Run: headless pygame with SDL's dummy video driver; simulated clock (each Clock.tick advances the game by its frame time, no real sleeping); random seed 0; keys injected as events and as key.get_pressed() state; mouse plan: one left click at the window centre at the start of phase 2, then a move to the lower-right quarter at the start of phase 3.
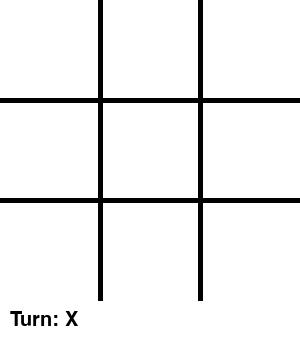
Frame 1 of 4 · flips 1–60 · no input
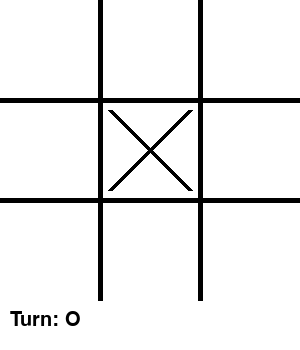
Frame 2 of 4 · flips 61–180 · clicked the window centre · tapped SPACE, RETURN · held RIGHT (→), D
Frame 3 of 4 · flips 181–300 · moved the mouse to the lower-right quarter · held DOWN (↓), S · screen unchanged from frame 2, image omitted
Frame 4 of 4 · flips 301–420 · held LEFT (←), A, UP (↑), W · screen unchanged from frame 3, image omitted

The pygame program that drew these frames:

import pygame
import sys

# Инициализация Pygame
pygame.init()

# Константы
WIDTH, HEIGHT = 300, 350  # Увеличиваем высоту для отображения информации о ходе
LINE_COLOR = (0, 0, 0)
LINE_WIDTH = 5
BOARD_ROWS, BOARD_COLS = 3, 3
SQUARE_SIZE = WIDTH // BOARD_COLS

# Цвета
WHITE = (255, 255, 255)
BLACK = (0, 0, 0)

# Создание окна
screen = pygame.display.set_mode((WIDTH, HEIGHT))
pygame.display.set_caption("Tic Tac Toe")

# Создание объекта шрифта для отображения информации о ходах
font = pygame.font.SysFont(None, 30)

# Функция отрисовки сетки игрового поля
def draw_grid():
    for i in range(1, BOARD_ROWS):
        pygame.draw.line(screen, LINE_COLOR, (0, i * SQUARE_SIZE), (WIDTH, i * SQUARE_SIZE), LINE_WIDTH)
        pygame.draw.line(screen, LINE_COLOR, (i * SQUARE_SIZE, 0), (i * SQUARE_SIZE, HEIGHT - 50), LINE_WIDTH)  # Уменьшаем высоту на 50 пикселей

# Функция отрисовки крестика
def draw_x(row, col):
    x_offset = SQUARE_SIZE * 0.1
    y_offset = SQUARE_SIZE * 0.1
    pygame.draw.line(screen, BLACK, (col * SQUARE_SIZE + x_offset, row * SQUARE_SIZE + y_offset),
                     (col * SQUARE_SIZE + SQUARE_SIZE - x_offset, row * SQUARE_SIZE + SQUARE_SIZE - y_offset), LINE_WIDTH)
    pygame.draw.line(screen, BLACK, (col * SQUARE_SIZE + x_offset, row * SQUARE_SIZE + SQUARE_SIZE - y_offset),
                     (col * SQUARE_SIZE + SQUARE_SIZE - x_offset, row * SQUARE_SIZE + y_offset), LINE_WIDTH)

# Функция отрисовки нолика
def draw_o(row, col):
    center_x = col * SQUARE_SIZE + SQUARE_SIZE // 2
    center_y = row * SQUARE_SIZE + SQUARE_SIZE // 2
    radius = SQUARE_SIZE // 2 - 10
    pygame.draw.circle(screen, BLACK, (center_x, center_y), radius, LINE_WIDTH)

# Функция проверки победителя
def check_winner(board, player):
    # Проверка строк и столбцов
    for i in range(BOARD_ROWS):
        if all(board[i][j] == player for j in range(BOARD_COLS)):
            return True
        if all(board[j][i] == player for j in range(BOARD_ROWS)):
            return True

    # Проверка диагоналей
    if all(board[i][i] == player for i in range(BOARD_ROWS)):
        return True
    if all(board[i][BOARD_ROWS - i - 1] == player for i in range(BOARD_ROWS)):
        return True

    return False

# Функция отрисовки информации о ходе
def draw_turn_info(current_player):
    turn_text = font.render(f"Turn: {current_player}", True, BLACK)
    screen.blit(turn_text, (10, HEIGHT - 40))  # Размещаем ниже игрового поля

# Функция основной игровой логики
def tic_tac_toe():
    """
    Main game func

    Args:
        None.

    Returns:
        None.
    """

    # Игровое поле
    board = [[" " for _ in range(BOARD_COLS)] for _ in range(BOARD_ROWS)]

    # Текущий игрок
    current_player = "X"

    # Цикл игры
    while True:
        # Обработка событий
        for event in pygame.event.get():
            if event.type == pygame.QUIT:
                pygame.quit()
                sys.exit()

            # Обработка нажатия кнопки мыши
            if event.type == pygame.MOUSEBUTTONDOWN and not check_winner(board, current_player):
                row = event.pos[1] // SQUARE_SIZE
                col = event.pos[0] // SQUARE_SIZE

                # Проверка, свободна ли ячейка
                if board[row][col] == " ":
                    # Заполнение ячейки
                    board[row][col] = current_player

                    # Отрисовка символа
                    if current_player == "X":
                        draw_x(row, col)
                        current_player = "O"
                    else:
                        draw_o(row, col)
                        current_player = "X"

                    # Проверка победителя
                    if check_winner(board, "X"):
                        print("Player X wins!")
                        return  # Выход из игрового цикла
                    elif check_winner(board, "O"):
                        print("Player O wins!")
                        return  # Выход из игрового цикла
                    elif all(board[i][j] != " " for i in range(BOARD_ROWS) for j in range(BOARD_COLS)):
                        print("It's a tie!")
                        return  # Выход из игрового цикла

        # Очистка экрана
        screen.fill(WHITE)

        # Отрисовка сетки
        draw_grid()

        # Отрисовка символов
        for i in range(BOARD_ROWS):
            for j in range(BOARD_COLS):
                if board[i][j] == "X":
                    draw_x(i, j)
                elif board[i][j] == "O":
                    draw_o(i, j)

        # Отрисовка информации о ходе
        draw_turn_info(current_player)

        # Обновление экрана
        pygame.display.update()

        # Переворот буфера
        pygame.display.flip()

if __name__ == "__main__":
    tic_tac_toe()
